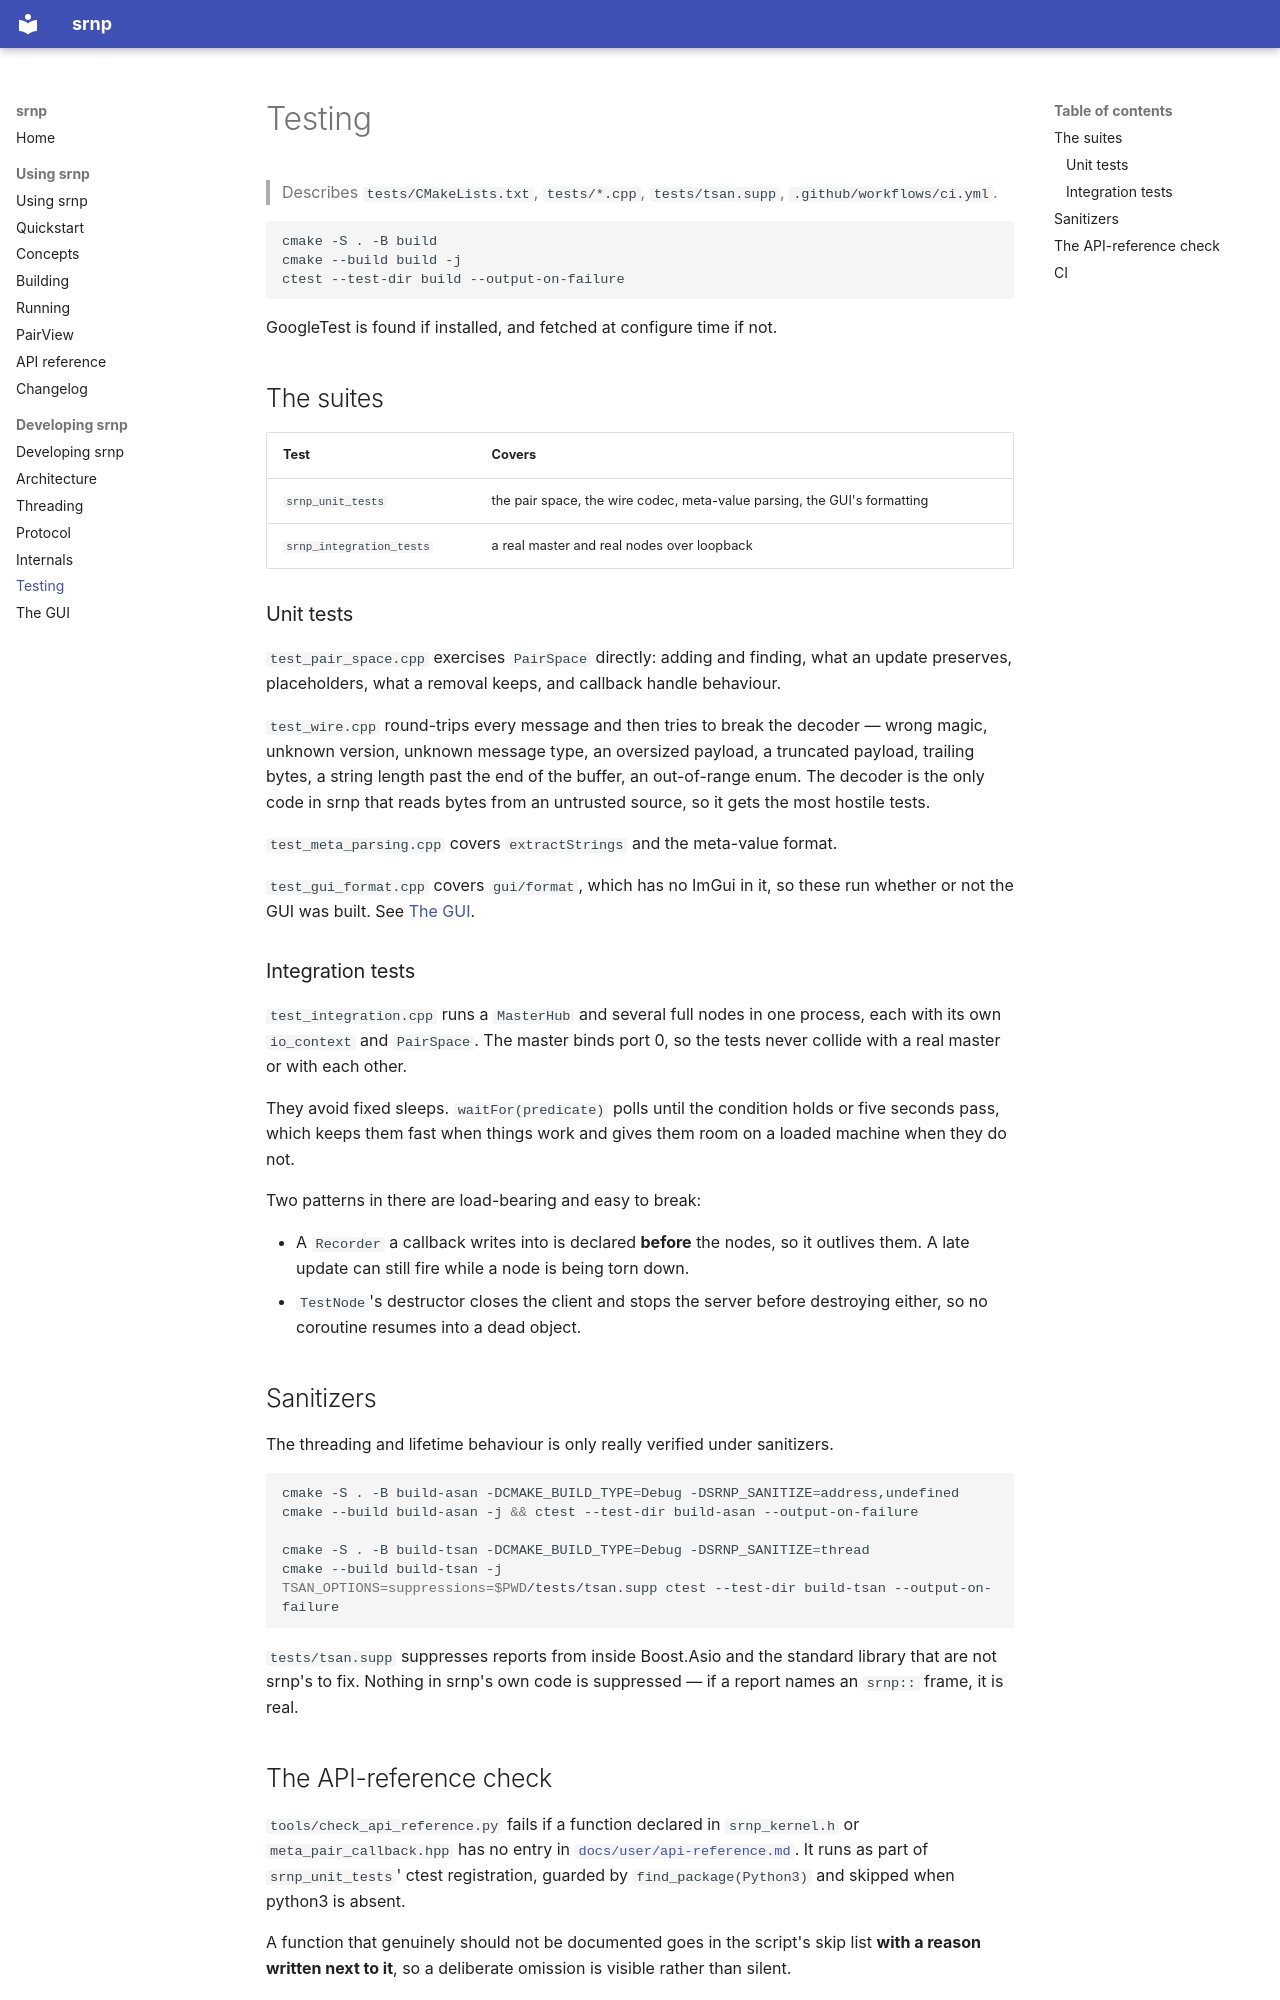

repository: ksatyaki/srnp · page: dev/testing/index.html · generator: mkdocs

# Testing

> Describes `tests/CMakeLists.txt`, `tests/*.cpp`, `tests/tsan.supp`,
> `.github/workflows/ci.yml`.

```bash
cmake -S . -B build
cmake --build build -j
ctest --test-dir build --output-on-failure
```

GoogleTest is found if installed, and fetched at configure time if not.

## The suites

| Test | Covers |
|:-----|:-------|
| `srnp_unit_tests` | the pair space, the wire codec, meta-value parsing, the GUI's formatting |
| `srnp_integration_tests` | a real master and real nodes over loopback |

### Unit tests

`test_pair_space.cpp` exercises `PairSpace` directly: adding and finding, what an
update preserves, placeholders, what a removal keeps, and callback handle
behaviour.

`test_wire.cpp` round-trips every message and then tries to break the decoder —
wrong magic, unknown version, unknown message type, an oversized payload, a
truncated payload, trailing bytes, a string length past the end of the buffer,
an out-of-range enum. The decoder is the only code in srnp that reads bytes from
an untrusted source, so it gets the most hostile tests.

`test_meta_parsing.cpp` covers `extractStrings` and the meta-value format.

`test_gui_format.cpp` covers `gui/format`, which has no ImGui in it, so these run
whether or not the GUI was built. See [The GUI](gui.md#what-the-tests-cover).

### Integration tests

`test_integration.cpp` runs a `MasterHub` and several full nodes in one process,
each with its own `io_context` and `PairSpace`. The master binds port 0, so the
tests never collide with a real master or with each other.

They avoid fixed sleeps. `waitFor(predicate)` polls until the condition holds or
five seconds pass, which keeps them fast when things work and gives them room on
a loaded machine when they do not.

Two patterns in there are load-bearing and easy to break:

- A `Recorder` a callback writes into is declared **before** the nodes, so it
  outlives them. A late update can still fire while a node is being torn down.
- `TestNode`'s destructor closes the client and stops the server before
  destroying either, so no coroutine resumes into a dead object.

## Sanitizers

The threading and lifetime behaviour is only really verified under sanitizers.

```bash
cmake -S . -B build-asan -DCMAKE_BUILD_TYPE=Debug -DSRNP_SANITIZE=address,undefined
cmake --build build-asan -j && ctest --test-dir build-asan --output-on-failure

cmake -S . -B build-tsan -DCMAKE_BUILD_TYPE=Debug -DSRNP_SANITIZE=thread
cmake --build build-tsan -j
TSAN_OPTIONS=suppressions=$PWD/tests/tsan.supp ctest --test-dir build-tsan --output-on-failure
```

`tests/tsan.supp` suppresses reports from inside Boost.Asio and the standard
library that are not srnp's to fix. Nothing in srnp's own code is suppressed — if
a report names an `srnp::` frame, it is real.
